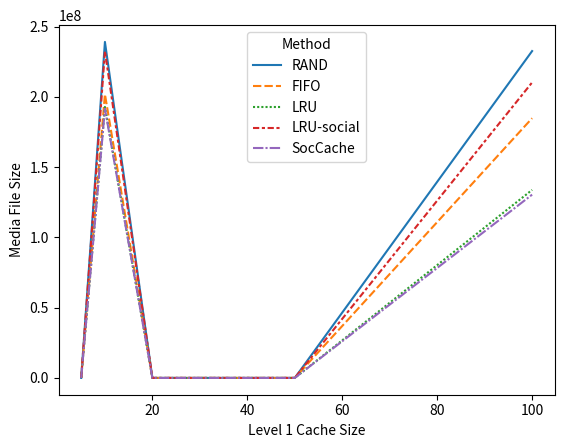

Recreate this plot in Python. (Note: this script raises an exception after producing the figure.)
import seaborn as sns
import matplotlib.pyplot as plt
import os
import json
import pandas as pd
import numpy as np

raw_data = {
    'Level 1 Cache Size': [
        5, 5, 5, 5, 5,
        10, 10, 10, 10, 10,
        20, 20, 20, 20, 20,
        50, 50, 50, 50, 50,
        100, 100, 100, 100, 100
    ],
    'Method': [
        'RAND', 'FIFO', 'LRU', 'LRU-social', 'SocCache',
        'RAND', 'FIFO', 'LRU', 'LRU-social', 'SocCache',
        'RAND', 'FIFO', 'LRU', 'LRU-social', 'SocCache',
        'RAND', 'FIFO', 'LRU', 'LRU-social', 'SocCache',
        'RAND', 'FIFO', 'LRU', 'LRU-social', 'SocCache'
    ],
    'Media File Size': [
        1, 1, 1, 1, 1,
        239039783, 201837418, 192775316, 232529916, 191517699, 
        1, 1, 1, 1, 1,
        1, 1, 1, 1, 1,
        232527771, 184766619, 133772036, 210210454, 130388305
    ]
}
result_path = './figures/results/result_fig_cachesize_mediasize.pdf'

if __name__ == '__main__':
    df = pd.DataFrame.from_dict(raw_data)
    # print(df)
    sns.lineplot(x='Level 1 Cache Size', y='Media File Size', hue='Method', style='Method', data=df)
    plt.savefig(result_path, dpi=600, bbox_inches='tight')
